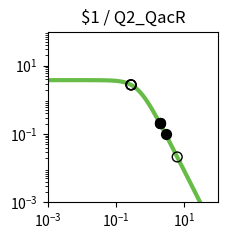

Reproduce this figure in Python. (Note: this script raises an exception after producing the figure.)
import matplotlib.pyplot as plt
import matplotlib.ticker as ticker
import numpy as np

fig, ax = plt.subplots(figsize=(2.5,2.5))

plt.xlim(1.000000e-03, 1.000000e+02)
plt.ylim(1.000000e-03, 1.000000e+02)

x = np.array([1.000000e-03,1.122018e-03,1.258925e-03,1.412538e-03,1.584893e-03,1.778279e-03,1.995262e-03,2.238721e-03,2.511886e-03,2.818383e-03,3.162278e-03,3.548134e-03,3.981072e-03,4.466836e-03,5.011872e-03,5.623413e-03,6.309573e-03,7.079458e-03,7.943282e-03,8.912509e-03,1.000000e-02,1.122018e-02,1.258925e-02,1.412538e-02,1.584893e-02,1.778279e-02,1.995262e-02,2.238721e-02,2.511886e-02,2.818383e-02,3.162278e-02,3.548134e-02,3.981072e-02,4.466836e-02,5.011872e-02,5.623413e-02,6.309573e-02,7.079458e-02,7.943282e-02,8.912509e-02,1.000000e-01,1.122018e-01,1.258925e-01,1.412538e-01,1.584893e-01,1.778279e-01,1.995262e-01,2.238721e-01,2.511886e-01,2.818383e-01,3.162278e-01,3.548134e-01,3.981072e-01,4.466836e-01,5.011872e-01,5.623413e-01,6.309573e-01,7.079458e-01,7.943282e-01,8.912509e-01,1.000000e+00,1.122018e+00,1.258925e+00,1.412538e+00,1.584893e+00,1.778279e+00,1.995262e+00,2.238721e+00,2.511886e+00,2.818383e+00,3.162278e+00,3.548134e+00,3.981072e+00,4.466836e+00,5.011872e+00,5.623413e+00,6.309573e+00,7.079458e+00,7.943282e+00,8.912509e+00,1.000000e+01,1.122018e+01,1.258925e+01,1.412538e+01,1.584893e+01,1.778279e+01,1.995262e+01,2.238721e+01,2.511886e+01,2.818383e+01,3.162278e+01,3.548134e+01,3.981072e+01,4.466836e+01,5.011872e+01,5.623413e+01,6.309573e+01,7.079458e+01,7.943282e+01,8.912509e+01,1.000000e+02,])
y = np.array([3.777979e+00,3.777974e+00,3.777967e+00,3.777959e+00,3.777949e+00,3.777935e+00,3.777919e+00,3.777898e+00,3.777872e+00,3.777839e+00,3.777798e+00,3.777747e+00,3.777682e+00,3.777601e+00,3.777498e+00,3.777370e+00,3.777209e+00,3.777006e+00,3.776752e+00,3.776433e+00,3.776032e+00,3.775529e+00,3.774897e+00,3.774104e+00,3.773109e+00,3.771859e+00,3.770291e+00,3.768324e+00,3.765856e+00,3.762761e+00,3.758881e+00,3.754020e+00,3.747932e+00,3.740315e+00,3.730793e+00,3.718902e+00,3.704075e+00,3.685622e+00,3.662705e+00,3.634325e+00,3.599299e+00,3.556256e+00,3.503636e+00,3.439716e+00,3.362670e+00,3.270665e+00,3.162012e+00,3.035373e+00,2.890010e+00,2.726055e+00,2.544745e+00,2.348572e+00,2.141264e+00,1.927579e+00,1.712901e+00,1.502716e+00,1.302061e+00,1.115068e+00,9.446838e-01,7.925854e-01,6.592774e-01,5.443030e-01,4.465089e-01,3.643058e-01,2.958923e-01,2.394252e-01,1.931364e-01,1.554037e-01,1.247862e-01,1.000343e-01,8.008449e-02,6.404396e-02,5.117181e-02,4.085836e-02,3.260536e-02,2.600778e-02,2.073781e-02,1.653099e-02,1.317456e-02,1.049772e-02,8.363554e-03,6.662494e-03,5.306924e-03,4.226854e-03,3.366404e-03,2.680989e-03,2.135049e-03,1.700231e-03,1.353935e-03,1.078151e-03,8.585284e-04,6.836358e-04,5.443658e-04,4.334645e-04,3.451546e-04,2.748348e-04,2.188408e-04,1.742542e-04,1.387514e-04,1.104818e-04,8.797176e-05,])
c = "#66bc46"

hi_x = np.array([2.851438e+00,1.890845e+00,1.887021e+00,1.886457e+00,])
hi_y = np.array([9.781151e-02,2.135881e-01,2.143969e-01,2.145167e-01,])
lo_x = np.array([6.216144e+00,2.824411e-01,2.748268e-01,2.737102e-01,])
lo_y = np.array([2.135567e-02,2.722842e+00,2.763476e+00,2.769444e+00,])

plt.loglog(x,y,lw=3,color=c)
plt.scatter(hi_x,hi_y,marker='o',s=50,color='black',zorder=10)
plt.scatter(lo_x,lo_y,marker='o',s=50,edgecolors='black',color='none',zorder=10)

plt.title("$1 / Q2_QacR")

ax.xaxis.set_major_locator(ticker.LogLocator(numticks=3))
ax.yaxis.set_major_locator(ticker.LogLocator(numticks=3))

ax.set_aspect('equal')
plt.tight_layout()

plt.savefig("/home/<user>/output/response_plot_$1_Q2_QacR.png", bbox_inches='tight')
